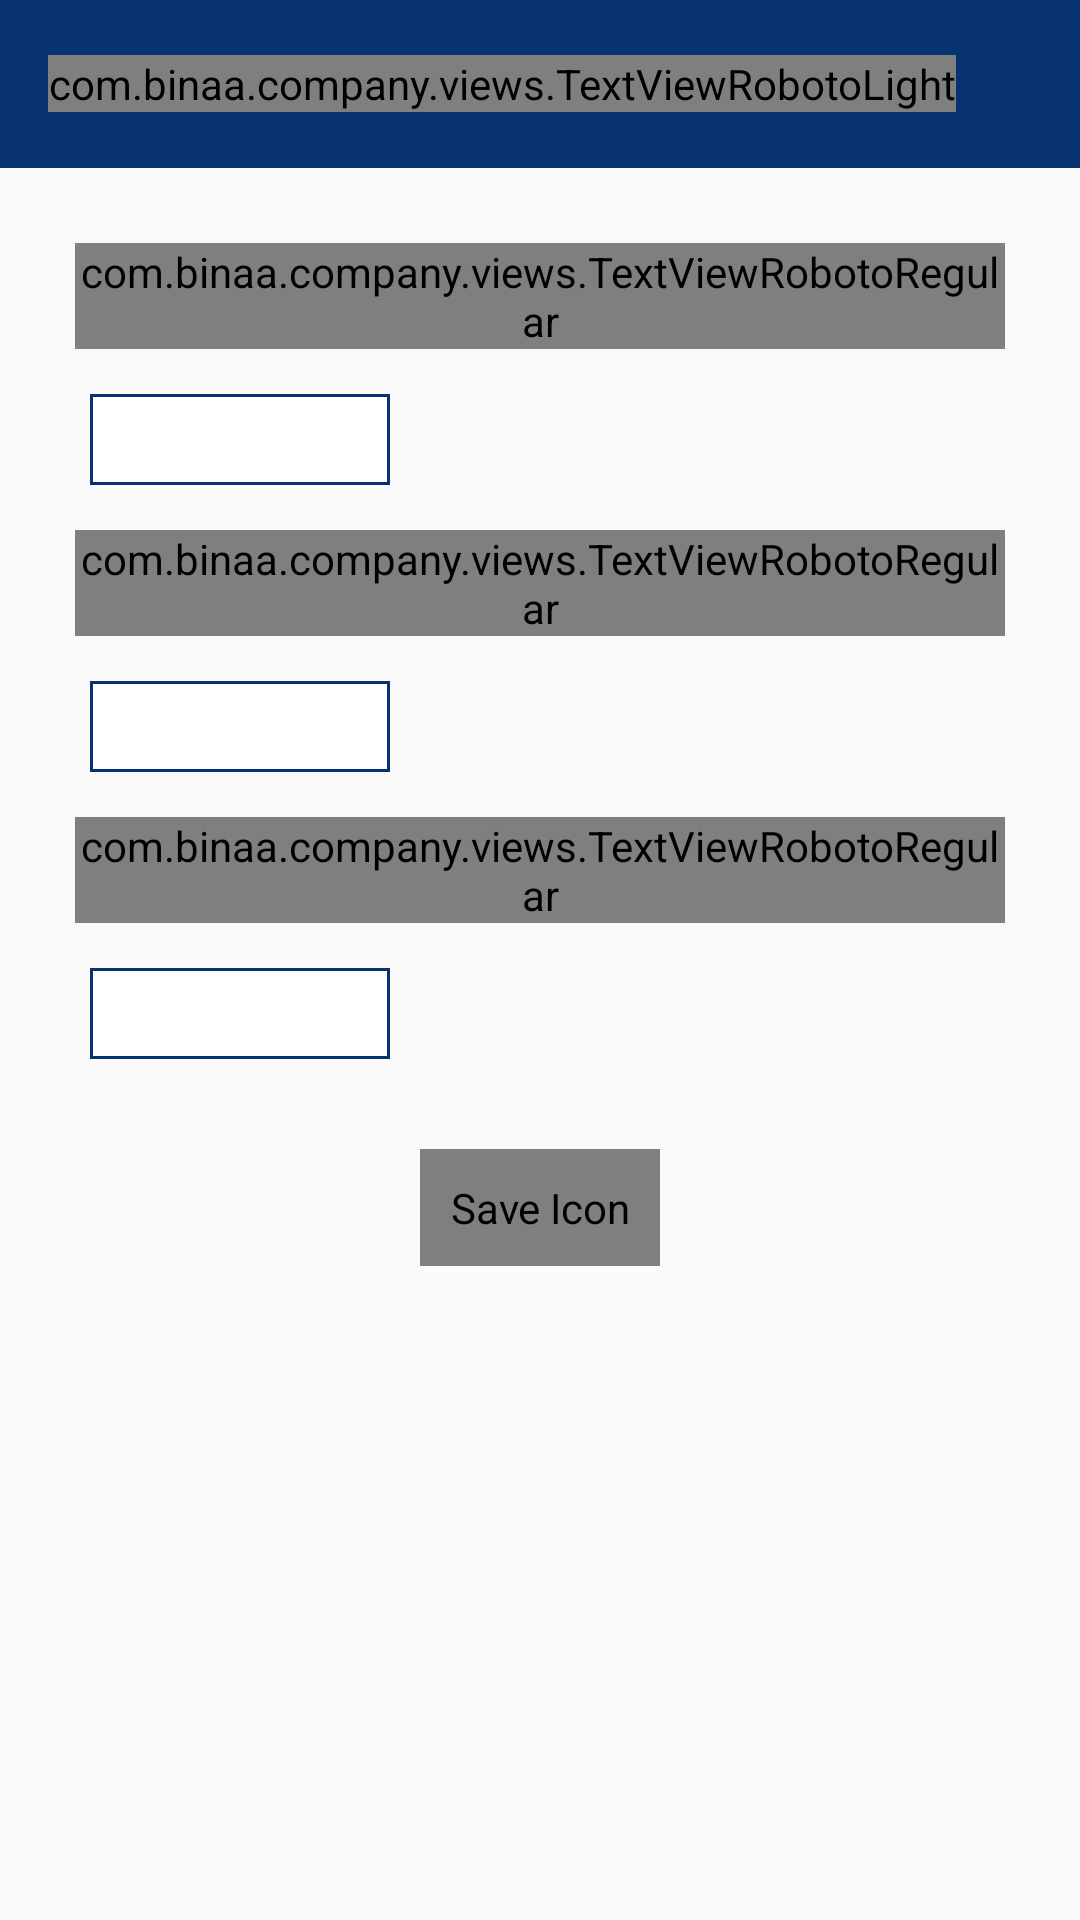

This screen was rendered from an Android layout file. Write that file and the resources it references.
<!-- AndroidManifest.xml: application theme AppTheme -->
<!-- res/layout/activity_filter.xml -->
<RelativeLayout xmlns:android="http://schemas.android.com/apk/res/android"
    xmlns:tools="http://schemas.android.com/tools"
    android:layout_width="match_parent"
    android:layout_height="match_parent"
    android:tag="layout">

    <include
        android:id="@+id/toolbar"
        layout="@layout/toolbar"
        android:layout_width="match_parent"
        android:layout_height="56dp"
        android:layout_alignParentTop="true"
        android:layout_centerHorizontal="true" />

    <RelativeLayout
        android:layout_width="match_parent"
        android:layout_height="wrap_content"
        android:layout_below="@+id/toolbar"
        android:gravity="center"
        android:orientation="vertical"
        android:padding="10dp">

        <LinearLayout
            android:id="@+id/LinearLayoutFields"
            android:layout_width="match_parent"
            android:layout_height="wrap_content"
            android:gravity="center"
            android:orientation="vertical"
            android:padding="10dp">

            <com.binaa.company.views.TextViewRobotoRegular
                android:id="@+id/textView"
                android:layout_width="wrap_content"
                android:layout_height="wrap_content"
                android:layout_gravity="start"
                android:layout_margin="5dp"
                android:text="@string/number_of_bedrooms"
                android:textColor="@color/grayDark"
                android:textSize="@dimen/textSizeNormal" />

            <EditText
                android:id="@+id/editTextBedrooms"
                android:layout_width="100dp"
                android:layout_height="wrap_content"
                android:layout_gravity="start"
                android:layout_margin="10dp"
                android:background="@drawable/rect_white_blue_stroke"
                android:drawablePadding="23dp"
                android:inputType="number"
                android:maxLines="1"
                android:padding="5dp"
                android:textColor="@drawable/selector_text"
                android:textCursorDrawable="@drawable/color_cursor"
                android:textSize="@dimen/textSizeSmall" />

            <com.binaa.company.views.TextViewRobotoRegular
                android:layout_width="wrap_content"
                android:layout_height="wrap_content"
                android:layout_gravity="start"
                android:layout_margin="5dp"
                android:text="@string/min_price"
                android:textColor="@color/grayDark"
                android:textSize="@dimen/textSizeNormal" />

            <EditText
                android:id="@+id/editTextMinPrice"
                android:layout_width="100dp"
                android:layout_height="wrap_content"
                android:layout_gravity="start"
                android:layout_margin="10dp"
                android:background="@drawable/rect_white_blue_stroke"
                android:drawablePadding="23dp"
                android:inputType="number"
                android:maxLines="1"
                android:padding="5dp"
                android:textColor="@drawable/selector_text"
                android:textCursorDrawable="@drawable/color_cursor"
                android:textSize="@dimen/textSizeSmall" />

            <com.binaa.company.views.TextViewRobotoRegular
                android:layout_width="wrap_content"
                android:layout_height="wrap_content"
                android:layout_gravity="start"
                android:layout_margin="5dp"
                android:text="@string/max_price"
                android:textColor="@color/grayDark"
                android:textSize="@dimen/textSizeNormal" />

            <EditText
                android:id="@+id/editTextMaxPrice"
                android:layout_width="100dp"
                android:layout_height="wrap_content"
                android:layout_gravity="start"
                android:layout_margin="10dp"
                android:background="@drawable/rect_white_blue_stroke"
                android:drawablePadding="23dp"
                android:inputType="number"
                android:maxLines="1"
                android:padding="5dp"
                android:textColor="@drawable/selector_text"
                android:textCursorDrawable="@drawable/color_cursor"
                android:textSize="@dimen/textSizeSmall" />

            <com.binaa.company.views.ButtonRobotoRegular
                android:id="@+id/buttonSearch"
                android:layout_width="wrap_content"
                android:layout_height="match_parent"
                android:layout_marginBottom="20dp"
                android:layout_marginLeft="20dp"
                android:layout_marginRight="20dp"
                android:layout_marginTop="20dp"
                android:autoLink="phone"
                android:background="@drawable/selector_background_blue_button"
                android:contentDescription="@string/save_icon"
                android:padding="10dp"
                android:text="@string/search"
                android:textAllCaps="false"
                android:textColor="@color/white"
                android:textSize="@dimen/textSizeSmall" />

        </LinearLayout>


        <android.support.v7.widget.RecyclerView
            android:id="@+id/recyclerView"
            android:layout_width="match_parent"
            android:layout_height="match_parent"
            android:layout_margin="10dp"
            android:orientation="vertical"
            android:visibility="gone"
            tools:ignore="NestedScrolling" />
    </RelativeLayout>


    <RelativeLayout
        android:id="@+id/relativeLayoutLoading"
        android:layout_width="match_parent"
        android:layout_height="match_parent"
        android:layout_centerInParent="true"
        android:background="@color/blackTransparent"
        android:clickable="true"
        android:focusable="true"
        android:visibility="gone">

        <ProgressBar
            android:layout_width="100dp"
            android:layout_height="100dp"
            android:layout_centerInParent="true"
            android:indeterminate="true" />
    </RelativeLayout>
</RelativeLayout>
<!-- res/layout/toolbar.xml (included above) -->
<?xml version="1.0" encoding="utf-8"?>
<android.support.v7.widget.Toolbar xmlns:android="http://schemas.android.com/apk/res/android"
    android:layout_width="match_parent"
    android:layout_height="56dp"
    android:background="@color/colorPrimary"
    android:gravity="center_horizontal"
    android:theme="@style/ThemeOverlay.AppCompat.Dark">

    <com.binaa.company.views.TextViewRobotoLight
        android:id="@+id/title"
        android:layout_width="wrap_content"
        android:layout_height="wrap_content"
        android:layout_centerInParent="true"
        android:textColor="@color/white"
        android:textSize="21sp" />


</android.support.v7.widget.Toolbar>
<!-- resources referenced by this layout -->
<resources>
  <color name="blackTransparent">#30000000</color>
  <color name="colorPrimary">#073370</color>
  <color name="grayDark">#9da0a0</color>
  <color name="white">#ffffff</color>
  <dimen name="textSizeNormal">17sp</dimen>
  <dimen name="textSizeSmall">15sp</dimen>
  <!-- drawable rect_white_blue_stroke (drawable) -->
  <?xml version="1.0" encoding="utf-8"?>
  <shape xmlns:android="http://schemas.android.com/apk/res/android"
      android:shape="rectangle"
      android:useLevel="false">
  
      <solid android:color="@color/white" />
  
      <stroke
          android:width="1dp"
          android:color="@color/colorPrimary" />
  </shape>
  <!-- drawable selector_background_blue_button (drawable) -->
  <?xml version="1.0" encoding="utf-8"?>
  <selector xmlns:android="http://schemas.android.com/apk/res/android">
      <item android:drawable="@color/grayDark"  android:state_selected="true" />
      <item android:drawable="@color/colorPrimary"/>
  </selector>
  <!-- drawable selector_text (drawable) -->
  <?xml version="1.0" encoding="utf-8"?>
  <selector xmlns:android="http://schemas.android.com/apk/res/android">
      <item android:color="@color/white" android:state_pressed="true" />
      <item android:color="@color/grayDark" />
  </selector>
  <string name="max_price">Maxmum Price</string>
  <string name="min_price">Minimum Price</string>
  <string name="number_of_bedrooms">Number of Bedrooms</string>
  <string name="save_icon">Save Icon</string>
  <string name="search">Search</string>
  <style name="AppTheme" parent="Theme.AppCompat.Light.NoActionBar">
          
          <item name="colorPrimary">@color/colorPrimary</item>
          <item name="colorPrimaryDark">@color/colorPrimaryDark</item>
          <item name="colorAccent">@color/colorPrimary</item>
      </style>
  <color name="colorPrimaryDark">#06295b</color>
</resources>
